The GitHub repository PasserbyZzz/Car contains a labelled image folder "data" with 4 categories: left, pause, right, straight. Examples follow, each with its label.

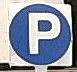
Label: pause

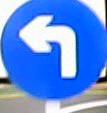
Label: left

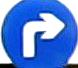
Label: right

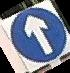
Label: straight

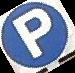
Label: pause

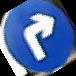
Label: right
